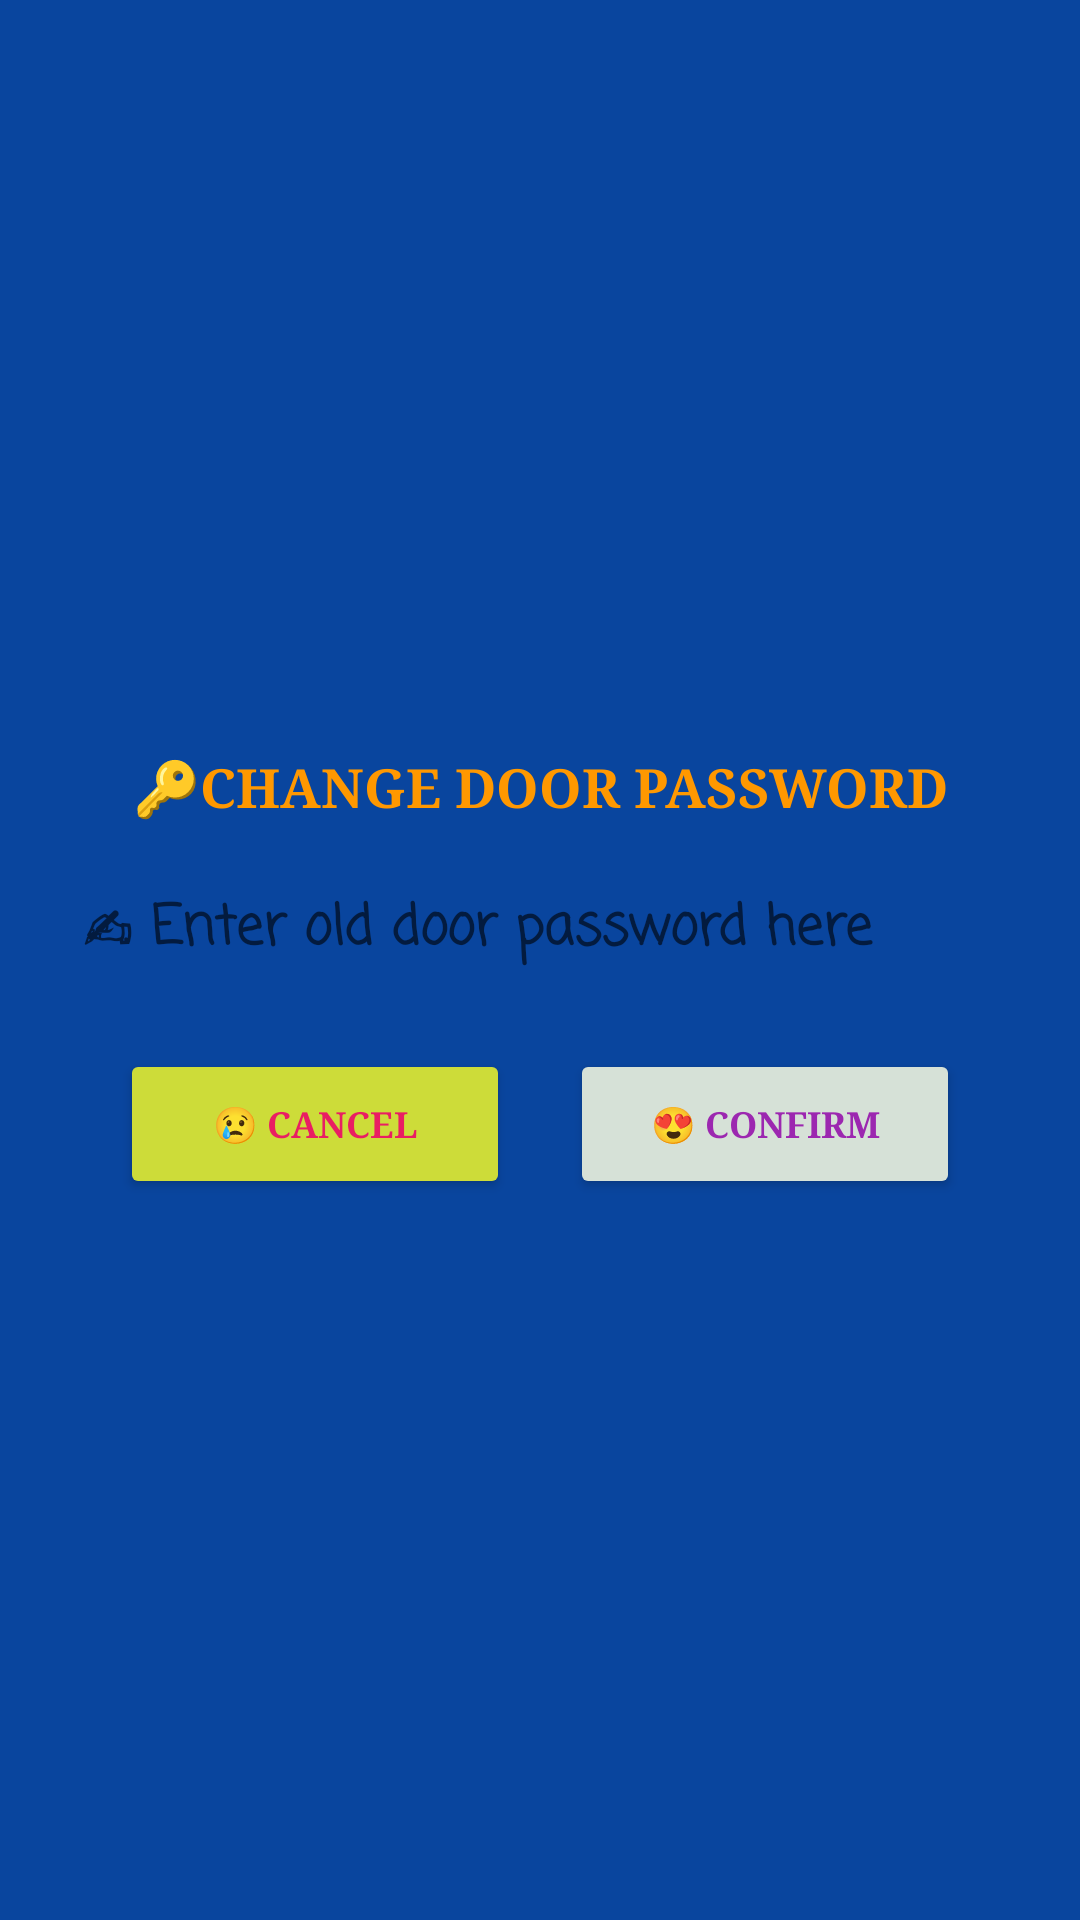

Layout XML and referenced resources for this Android screen:
<!-- AndroidManifest.xml: application theme Theme.MyApplication -->
<!-- res/layout/change_door_password.xml -->
<?xml version="1.0" encoding="utf-8"?>
<LinearLayout xmlns:android="http://schemas.android.com/apk/res/android"
    xmlns:app="http://schemas.android.com/apk/res-auto"
    android:layout_width="325dp"
    android:layout_height="230dp"
    android:background="#FFEB3B"

    android:backgroundTint="#09459E"
    android:gravity="center"
    android:orientation="vertical">


    <TextView
        android:layout_width="match_parent"
        android:layout_height="wrap_content"
        android:layout_marginLeft="0dp"
        android:layout_marginTop="10dp"
        android:fontFamily="serif"
        android:gravity="center"
        android:text="🔑CHANGE DOOR PASSWORD"
        android:textColor="#FF9800"
        android:textSize="18sp"
        android:textStyle="bold" />

    <EditText
        android:id="@+id/fill_old_door_password"
        android:layout_width="300dp"
        android:layout_height="50dp"
        android:layout_marginLeft="-3dp"
        android:layout_marginTop="10dp"
        android:background="@drawable/edge_round_3"
        android:fontFamily="casual"
        android:hint="✍ Enter old door password here"
        android:lines="1"
        android:maxLines="1"
        android:password="true"

        android:textColor="#FF5722"
        android:textSize="18sp"
        android:textStyle="bold" />


    <LinearLayout
        android:layout_width="match_parent"
        android:layout_height="wrap_content"
        android:layout_marginTop="15dp"
        android:gravity="center"
        android:orientation="horizontal">

        <Button
            android:id="@+id/btn_change_cancel"
            android:layout_width="130dp"
            android:layout_height="50dp"
            android:layout_marginRight="20dp"
            android:backgroundTint="#CDDC39"
            android:fontFamily="serif"
            android:text="😢 CANCEL"
            android:textColor="#E91E63"
            android:textSize="12sp"
            android:textStyle="bold" />

        <Button
            android:id="@+id/btn_change_ok"
            android:layout_width="130dp"
            android:layout_height="50dp"
            android:backgroundTint="#D6E1D7"
            android:fontFamily="serif"
            android:text="😍 CONFIRM"
            android:textColor="#9C27B0"
            android:textSize="12sp"
            android:textStyle="bold"
            app:iconTint="#EC0909" />
    </LinearLayout>

</LinearLayout>
<!-- resources referenced by this layout -->
<resources>
  <style name="Theme.MyApplication" parent="Theme.MaterialComponents.DayNight.NoActionBar">
          
          <item name="colorPrimary">@android:color/holo_blue_dark</item>
          <item name="colorPrimaryVariant">@color/purple_500</item>
          <item name="colorOnPrimary">@color/teal_200</item>
          
          <item name="colorSecondary">@color/teal_200</item>
          <item name="colorSecondaryVariant">@color/teal_700</item>
          <item name="colorOnSecondary">@color/black</item>
          
          <item name="android:statusBarColor" tools:targetApi="l">?attr/colorPrimaryVariant</item>
          
      </style>
  <!-- not gathered from this repository: default colours our renderer supplied (Android Studio template values) -->
  <color name="purple_500">#FF6200EE</color>
  <color name="teal_200">#FF03DAC5</color>
  <color name="teal_700">#FF018786</color>
  <color name="black">#FF000000</color>
</resources>
